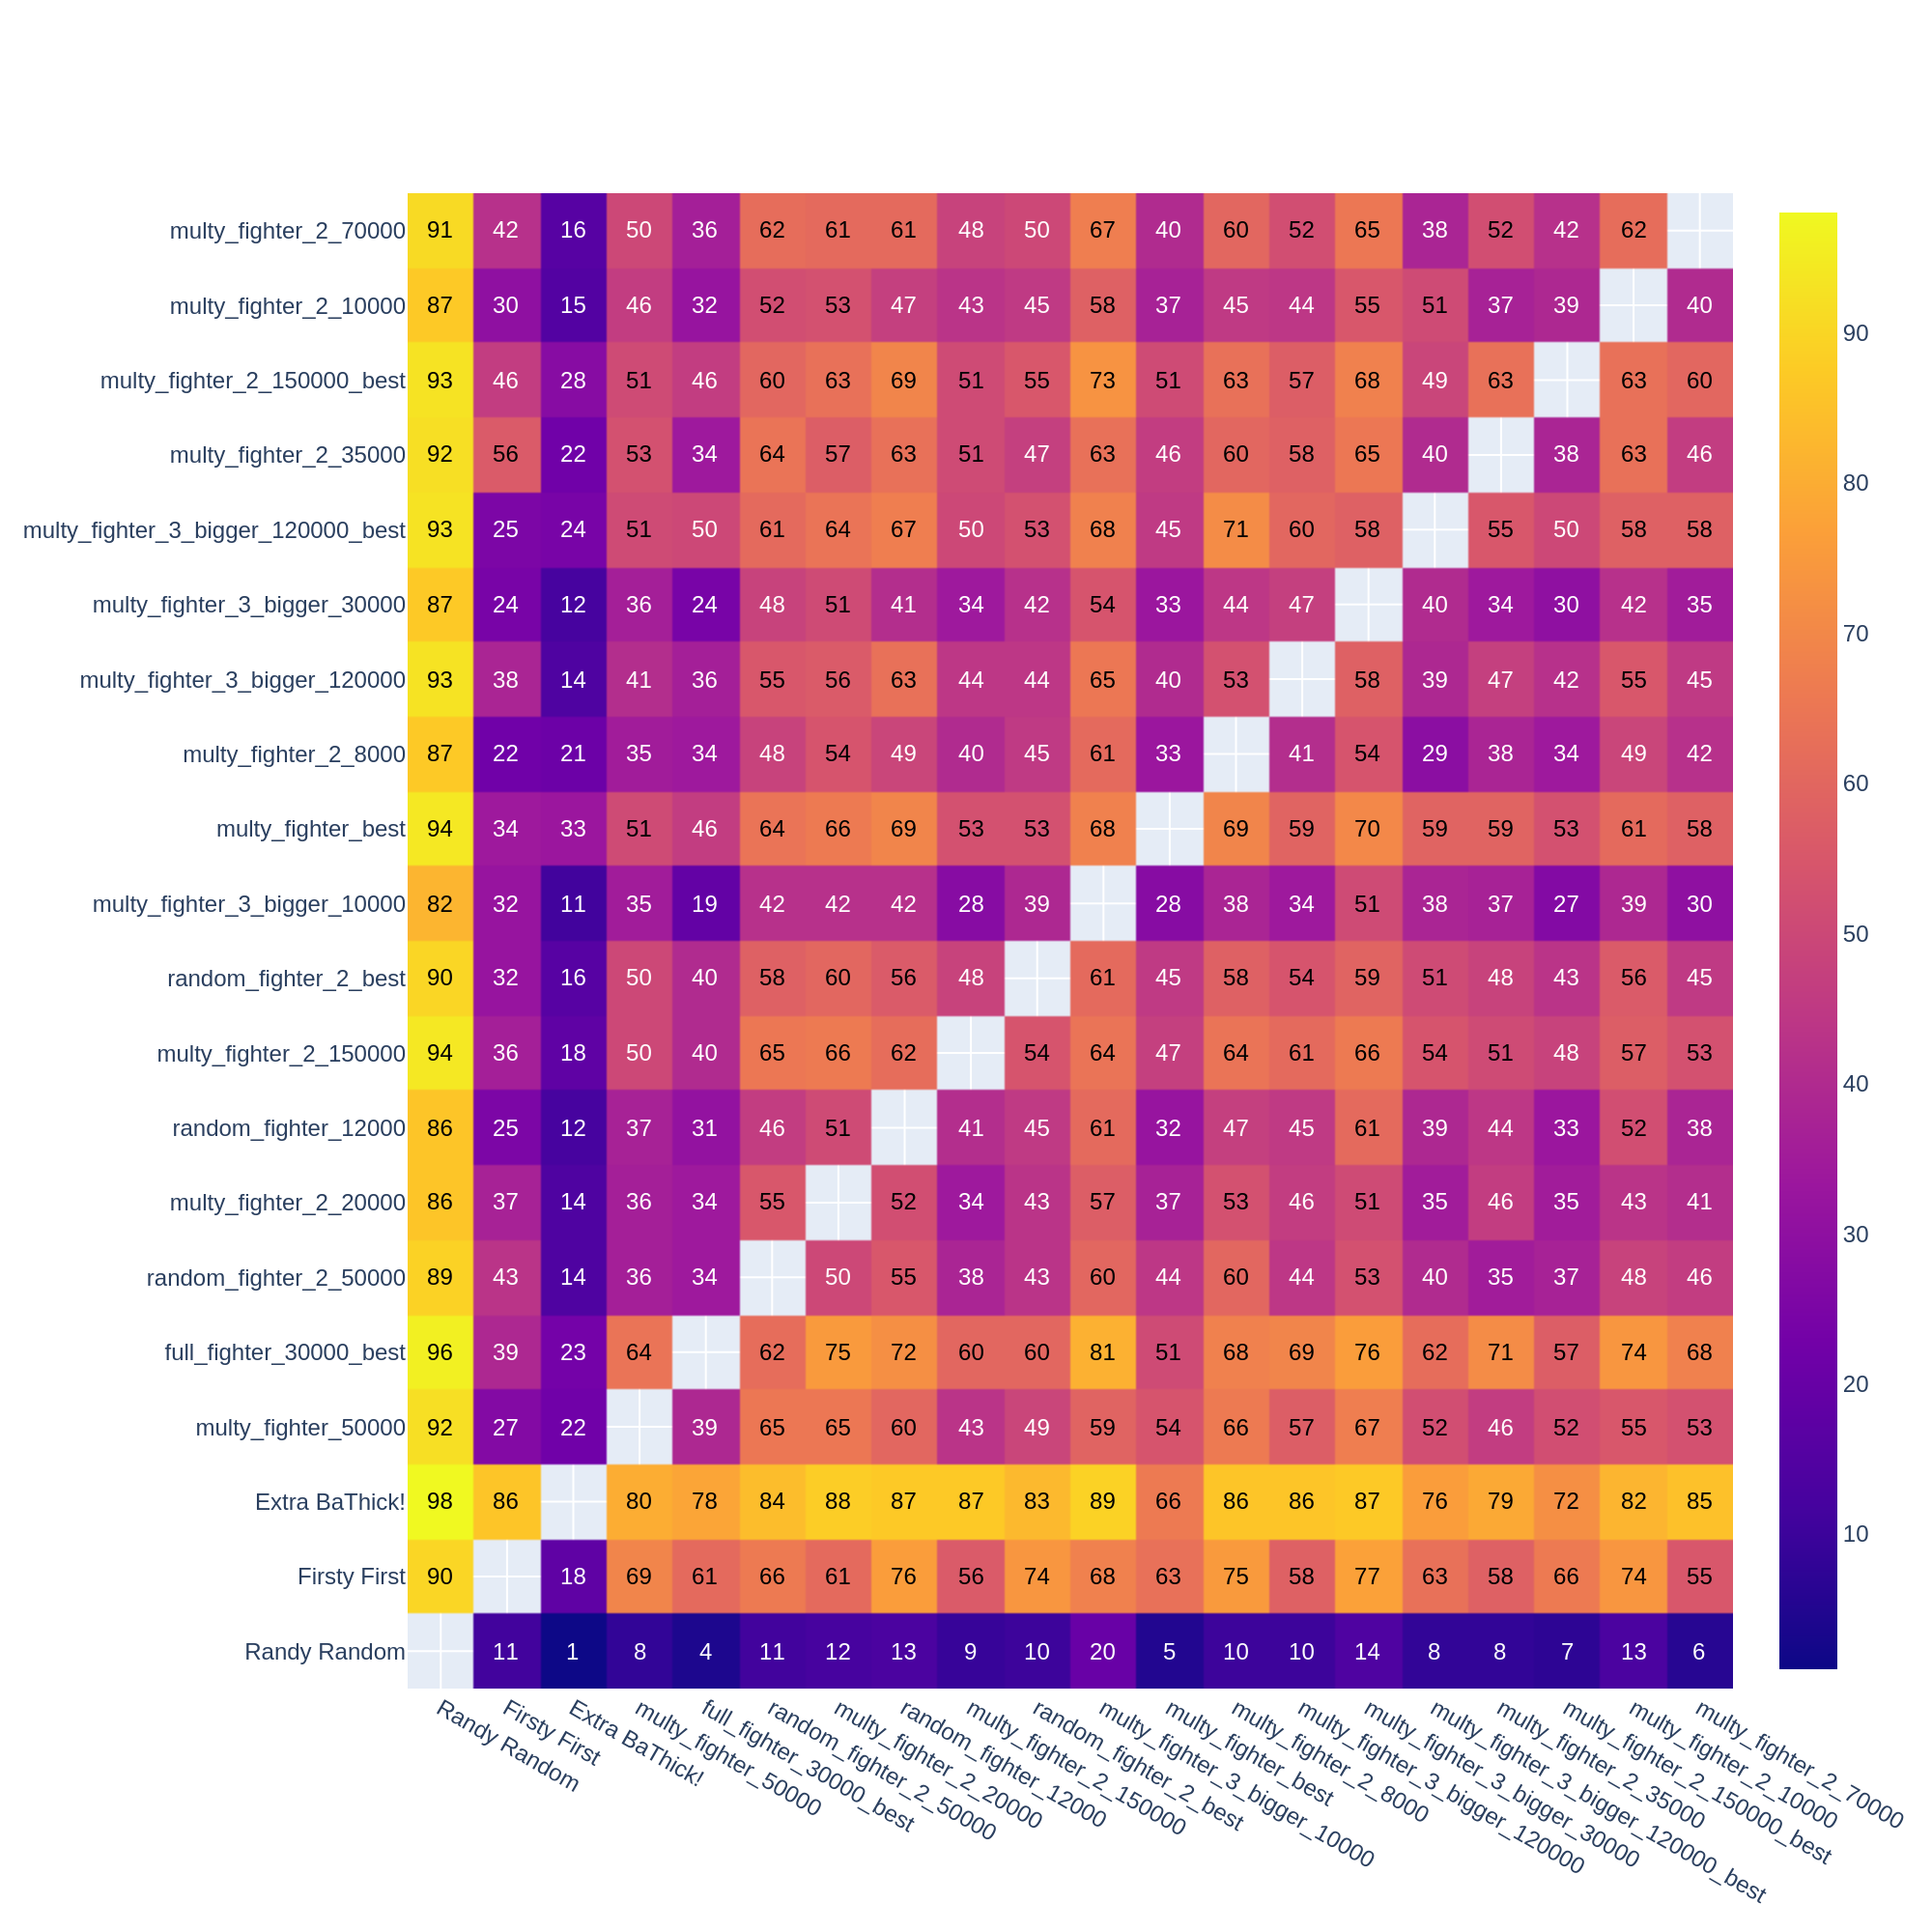

The file beside this chart, header and first rows:
, Randy Random, Firsty First, Extra BaThick!, multy_fighter_50000, full_fighter_30000_best, random_fighter_2_50000, multy_fighter_2_20000, random_fighter_12000, multy_fighter_2_150000, random_fighter_2_best, multy_fighter_3_bigger_10000, multy_fighter_best, multy_fighter_2_8000, multy_fighter_3_bigger_120000, multy_fighter_3_bigger_30000, multy_fighter_3_bigger_120000_best, multy_fighter_2_35000, multy_fighter_2_150000_best, multy_fighter_2_10000, multy_fighter_2_70000
Randy Random, -, 11, 1, 8, 4, 11, 12, 13, 9, 10, 20, 5, 10, 10, 14, 8, 8, 7, 13, 6
Firsty First, 90, -, 18, 69, 61, 66, 61, 76, 56, 74, 68, 63, 75, 58, 77, 63, 58, 66, 74, 55
Extra BaThick!, 98, 86, -, 80, 78, 84, 88, 87, 87, 83, 89, 66, 86, 86, 87, 76, 79, 72, 82, 85
multy_fighter_50000, 92, 27, 22, -, 39, 65, 65, 60, 43, 49, 59, 54, 66, 57, 67, 52, 46, 52, 55, 53
full_fighter_30000_best, 96, 39, 23, 64, -, 62, 75, 72, 60, 60, 81, 51, 68, 69, 76, 62, 71, 57, 74, 68
random_fighter_2_50000, 89, 43, 14, 36, 34, -, 50, 55, 38, 43, 60, 44, 60, 44, 53, 40, 35, 37, 48, 46
multy_fighter_2_20000, 86, 37, 14, 36, 34, 55, -, 52, 34, 43, 57, 37, 53, 46, 51, 35, 46, 35, 43, 41
random_fighter_12000, 86, 25, 12, 37, 31, 46, 51, -, 41, 45, 61, 32, 47, 45, 61, 39, 44, 33, 52, 38
multy_fighter_2_150000, 94, 36, 18, 50, 40, 65, 66, 62, -, 54, 64, 47, 64, 61, 66, 54, 51, 48, 57, 53
random_fighter_2_best, 90, 32, 16, 50, 40, 58, 60, 56, 48, -, 61, 45, 58, 54, 59, 51, 48, 43, 56, 45
multy_fighter_3_bigger_10000, 82, 32, 11, 35, 19, 42, 42, 42, 28, 39, -, 28, 38, 34, 51, 38, 37, 27, 39, 30
multy_fighter_best, 94, 34, 33, 51, 46, 64, 66, 69, 53, 53, 68, -, 69, 59, 70, 59, 59, 53, 61, 58
multy_fighter_2_8000, 87, 22, 21, 35, 34, 48, 54, 49, 40, 45, 61, 33, -, 41, 54, 29, 38, 34, 49, 42
multy_fighter_3_bigger_120000, 93, 38, 14, 41, 36, 55, 56, 63, 44, 44, 65, 40, 53, -, 58, 39, 47, 42, 55, 45
multy_fighter_3_bigger_30000, 87, 24, 12, 36, 24, 48, 51, 41, 34, 42, 54, 33, 44, 47, -, 40, 34, 30, 42, 35
multy_fighter_3_bigger_120000_best, 93, 25, 24, 51, 50, 61, 64, 67, 50, 53, 68, 45, 71, 60, 58, -, 55, 50, 58, 58
multy_fighter_2_35000, 92, 56, 22, 53, 34, 64, 57, 63, 51, 47, 63, 46, 60, 58, 65, 40, -, 38, 63, 46
multy_fighter_2_150000_best, 93, 46, 28, 51, 46, 60, 63, 69, 51, 55, 73, 51, 63, 57, 68, 49, 63, -, 63, 60
multy_fighter_2_10000, 87, 30, 15, 46, 32, 52, 53, 47, 43, 45, 58, 37, 45, 44, 55, 51, 37, 39, -, 40
multy_fighter_2_70000, 91, 42, 16, 50, 36, 62, 61, 61, 48, 50, 67, 40, 60, 52, 65, 38, 52, 42, 62, -
